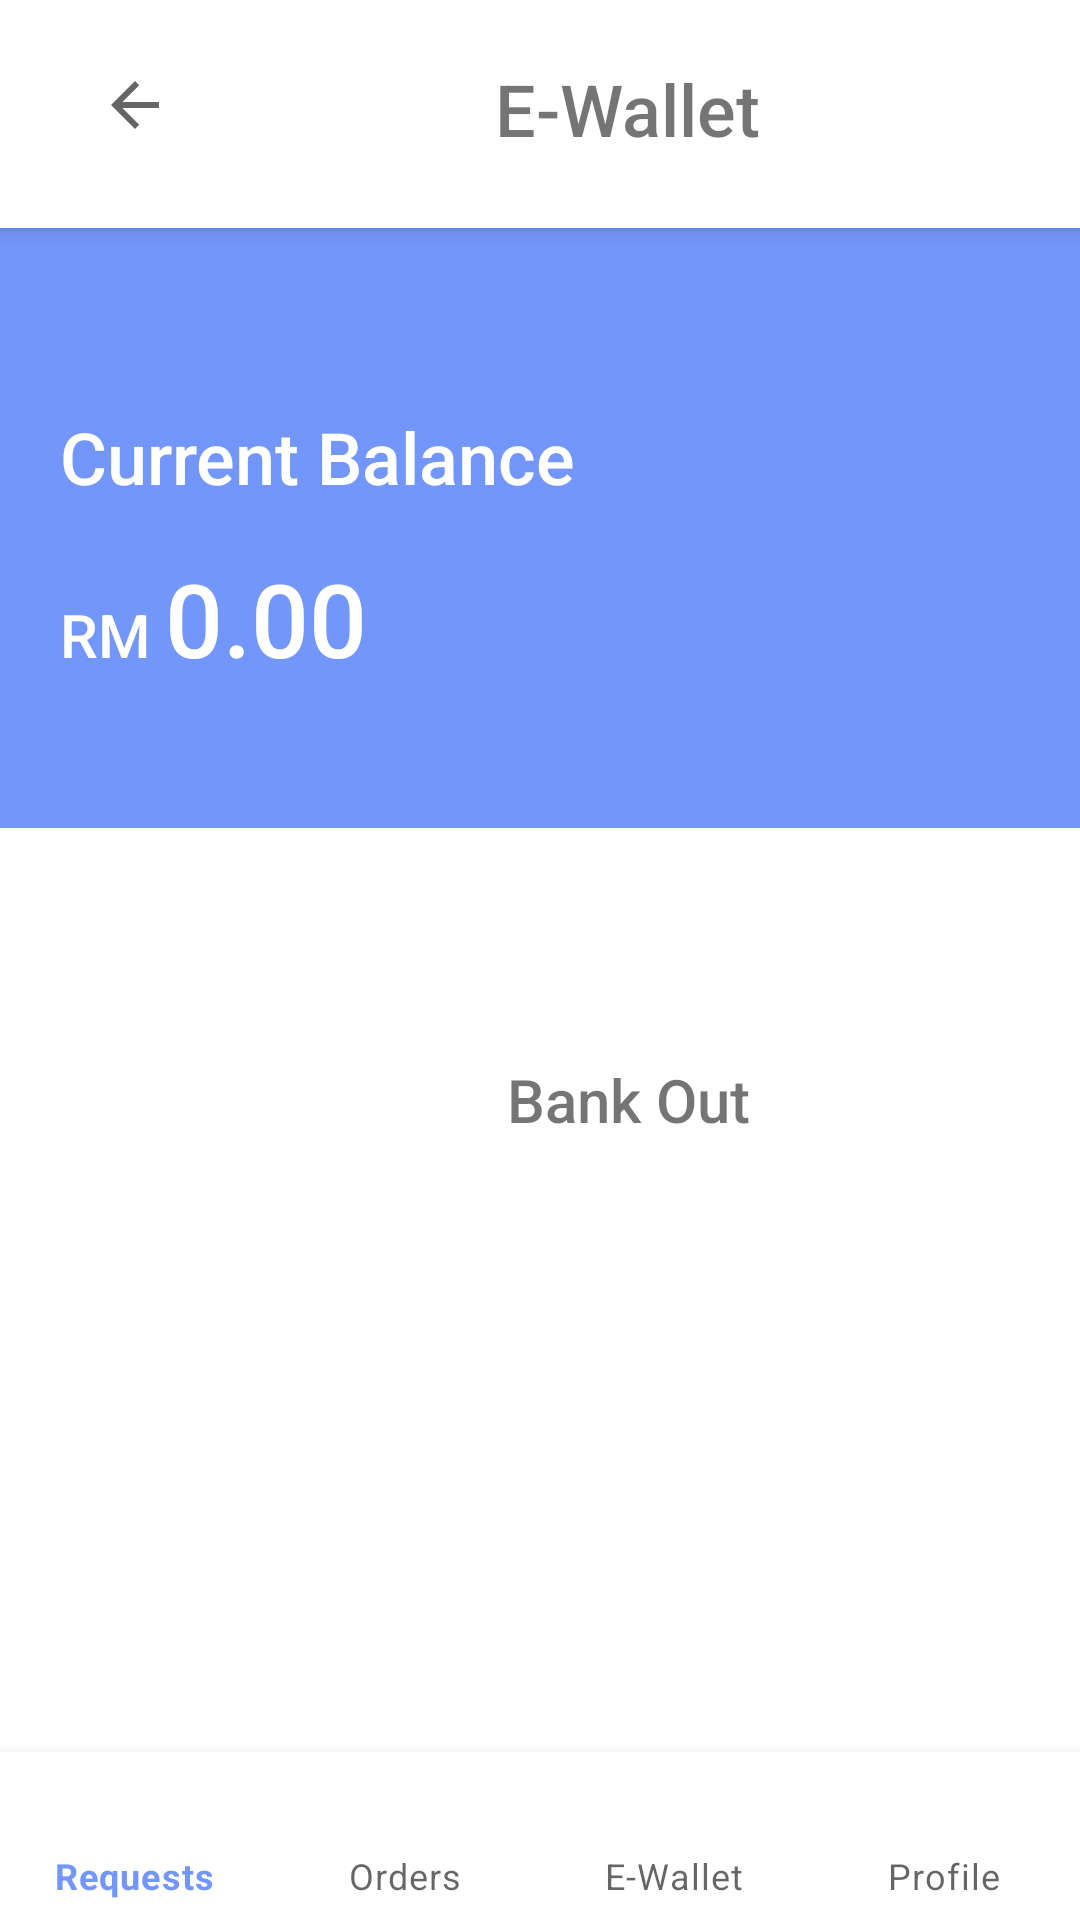

Android layout source for this screen:
<!-- AndroidManifest.xml: application theme Theme.SCOOT -->
<!-- res/layout/activity_mechanic_ewallet.xml -->
<?xml version="1.0" encoding="utf-8"?>
<androidx.coordinatorlayout.widget.CoordinatorLayout xmlns:android="http://schemas.android.com/apk/res/android"
    xmlns:app="http://schemas.android.com/apk/res-auto"
    xmlns:tools="http://schemas.android.com/tools"


    android:layout_width="match_parent"
    android:layout_height="match_parent"
    android:layout_gravity="center">

    <com.google.android.material.appbar.AppBarLayout
        android:id="@+id/appbar"

        android:layout_width="match_parent"
        android:layout_height="76dp"
        android:background="@color/white">

        <LinearLayout
            android:layout_width="match_parent"
            android:layout_height="match_parent"
            android:orientation="horizontal">

            <ImageButton
                android:id="@+id/BtnBackToMainMenu"
                android:layout_width="50dp"
                android:layout_height="50dp"
                android:layout_marginStart="20dp"
                android:layout_marginTop="10dp"
                android:layout_marginBottom="10dp"
                android:layout_weight="0"
                android:backgroundTint="@color/white"
                android:contentDescription="Back To Menu"
                app:srcCompat="?attr/actionModeCloseDrawable" />

            <TextView
                android:id="@+id/TxtEWalletTitle"
                android:layout_width="wrap_content"
                android:layout_height="wrap_content"
                android:layout_marginStart="95dp"
                android:layout_marginTop="20dp"
                android:layout_marginEnd="20dp"
                android:layout_weight="0"
                android:fontFamily="sans-serif-medium"
                android:text="E-Wallet"
                android:textAlignment="center"
                android:textSize="24sp" />
        </LinearLayout>
    </com.google.android.material.appbar.AppBarLayout>

    <androidx.core.widget.NestedScrollView
        android:id="@+id/nestedScrollView2"
        android:layout_width="match_parent"


        android:layout_height="654dp"
        app:layout_behavior="com.google.android.material.appbar.AppBarLayout$ScrollingViewBehavior">

        <androidx.constraintlayout.widget.ConstraintLayout
            android:layout_width="match_parent"
            android:layout_height="match_parent"
            tools:context=".EWallet">

            <LinearLayout
                android:id="@+id/linearLayoutVertical"
                android:layout_width="0dp"
                android:layout_height="200dp"
                android:layout_marginBottom="1dp"
                android:background="#7296F9"
                android:backgroundTint="#7296F9"
                android:orientation="vertical"
                app:layout_constraintBottom_toTopOf="@+id/linearLayoutHorizontal3"
                app:layout_constraintEnd_toEndOf="parent"
                app:layout_constraintHorizontal_bias="1.0"
                app:layout_constraintStart_toStartOf="parent"
                app:layout_constraintTop_toTopOf="parent">

                <LinearLayout
                    android:id="@+id/linearLayoutHorizontal1"
                    android:layout_width="match_parent"
                    android:layout_height="60dp"
                    android:backgroundTint="#7296F9"
                    android:orientation="horizontal">

                    <ImageButton
                        android:id="@+id/BtnEwalletSetting"
                        android:layout_width="wrap_content"
                        android:layout_height="wrap_content"
                        android:layout_marginStart="300dp"
                        android:backgroundTint="#7296F9"
                        android:contentDescription="Ewallet Setting"
                        app:layout_constraintEnd_toEndOf="parent"
                        app:layout_constraintStart_toStartOf="parent"
                        app:layout_constraintTop_toTopOf="parent"
                        app:srcCompat="@mipmap/ic_setting_foreground" />
                </LinearLayout>

                <LinearLayout
                    android:id="@+id/linearLayoutVertical1"
                    android:layout_width="match_parent"
                    android:layout_height="wrap_content"
                    android:background="#7296F9"
                    android:orientation="vertical">

                    <TextView
                        android:id="@+id/TxtCurrentBalanceEwallet"
                        android:layout_width="match_parent"
                        android:layout_height="match_parent"
                        android:layout_marginLeft="20dp"
                        android:layout_marginRight="20dp"
                        android:fontFamily="sans-serif-medium"
                        android:text="Current Balance"
                        android:textAlignment="textStart"
                        android:textAppearance="@style/TextAppearance.AppCompat.Display1"
                        android:textColor="@color/white"
                        android:textSize="24sp" />

                </LinearLayout>

                <LinearLayout
                    android:id="@+id/linearLayoutHorizontal2"
                    android:layout_width="match_parent"
                    android:layout_height="64dp"
                    android:orientation="horizontal"
                    android:paddingTop="15dp">

                    <TextView
                        android:id="@+id/TxtRMEwallet"
                        android:layout_width="35dp"
                        android:layout_height="wrap_content"
                        android:layout_marginStart="20dp"
                        android:layout_marginEnd="0dp"
                        android:fontFamily="sans-serif-medium"
                        android:text="RM"
                        android:textAppearance="@style/TextAppearance.AppCompat.Body1"
                        android:textColor="@color/white"
                        android:textSize="20sp" />

                    <TextView
                        android:id="@+id/TxtAmountEwallet"
                        android:layout_width="0dp"
                        android:layout_height="wrap_content"
                        android:layout_marginEnd="20dp"
                        android:layout_marginBottom="6dp"
                        android:layout_weight="1"
                        android:fontFamily="sans-serif-medium"
                        android:text="0.00"
                        android:textAppearance="@style/TextAppearance.AppCompat.Body1"
                        android:textColor="@color/white"
                        android:textSize="34sp" />

                </LinearLayout>

            </LinearLayout>

            <LinearLayout
                android:id="@+id/linearLayoutHorizontal3"
                android:layout_width="0dp"
                android:layout_height="75dp"
                android:layout_marginTop="1dp"
                android:gravity="center"
                android:orientation="horizontal"
                app:layout_constraintEnd_toEndOf="parent"
                app:layout_constraintStart_toStartOf="parent"
                app:layout_constraintTop_toBottomOf="@+id/linearLayoutVertical">

                <ImageButton
                    android:id="@+id/BtnTransactionEwallet"
                    android:layout_width="wrap_content"
                    android:layout_height="wrap_content"
                    android:layout_marginStart="0dp"
                    android:backgroundTint="@color/white"
                    android:contentDescription="TransactionButton"
                    app:srcCompat="@mipmap/ic_transactions_foreground" />

            </LinearLayout>

            <LinearLayout
                android:id="@+id/linearLayoutHorizontal4"
                android:layout_width="0dp"
                android:layout_height="wrap_content"
                android:layout_marginStart="1dp"
                android:layout_marginTop="1dp"
                android:layout_marginEnd="1dp"
                android:orientation="horizontal"
                app:layout_constraintEnd_toEndOf="parent"
                app:layout_constraintStart_toStartOf="parent"
                app:layout_constraintTop_toBottomOf="@+id/linearLayoutHorizontal3">

                <TextView
                    android:id="@+id/TxtPayEwallet"
                    android:layout_width="367dp"
                    android:layout_height="wrap_content"
                    android:layout_gravity="center"
                    android:layout_marginStart="25dp"
                    android:layout_marginEnd="40dp"
                    android:layout_weight="0"
                    android:fontFamily="sans-serif-medium"
                    android:text="Bank Out"
                    android:textAlignment="center"
                    android:textSize="20sp" />

            </LinearLayout>

            <LinearLayout
                android:id="@+id/linearLayoutVertical2"
                android:layout_width="410dp"
                android:layout_height="459dp"
                android:layout_marginStart="1dp"
                android:layout_marginTop="1dp"
                android:layout_marginEnd="1dp"
                android:orientation="vertical"
                app:layout_constraintBottom_toBottomOf="parent"
                app:layout_constraintEnd_toEndOf="parent"
                app:layout_constraintHorizontal_bias="0.0"
                app:layout_constraintStart_toStartOf="parent"
                app:layout_constraintTop_toBottomOf="@+id/linearLayoutHorizontal4"
                app:layout_constraintVertical_bias="1.0">

                <ListView
                    android:layout_width="match_parent"
                    android:layout_height="wrap_content"
                    android:id="@+id/listView_mechanicTransaction"/>

            </LinearLayout>

        </androidx.constraintlayout.widget.ConstraintLayout>

    </androidx.core.widget.NestedScrollView>

    <com.google.android.material.bottomnavigation.BottomNavigationView
        android:id="@+id/mech_bottom_navigation"
        android:layout_width="match_parent"
        android:layout_height="wrap_content"
        app:labelVisibilityMode="labeled"
        app:layout_anchor="@+id/nestedScrollView2"
        app:layout_anchorGravity="bottom|center"
        app:layout_constraintBottom_toBottomOf="parent"
        app:layout_constraintEnd_toEndOf="parent"
        app:layout_constraintStart_toStartOf="parent"
        app:menu="@menu/mechanic_navigation" />


</androidx.coordinatorlayout.widget.CoordinatorLayout>
<!-- resources referenced by this layout -->
<resources>
  <color name="white">#FFFFFFFF</color>
  <style name="Theme.SCOOT" parent="Theme.MaterialComponents.DayNight.DarkActionBar">
          
          <item name="colorPrimary">#7296F9</item>
          <item name="colorPrimaryVariant">#7296F9</item>
          <item name="colorOnPrimary">@color/white</item>
          
          <item name="colorSecondary">@color/teal_200</item>
          <item name="colorSecondaryVariant">@color/teal_700</item>
          <item name="colorOnSecondary">@color/black</item>
          
          <item name="android:statusBarColor">@color/blue</item>
          
      </style>
  <color name="teal_200">#FF03DAC5</color>
  <color name="teal_700">#FF018786</color>
  <color name="black">#FF000000</color>
  <color name="blue">#7296f9</color>
</resources>
